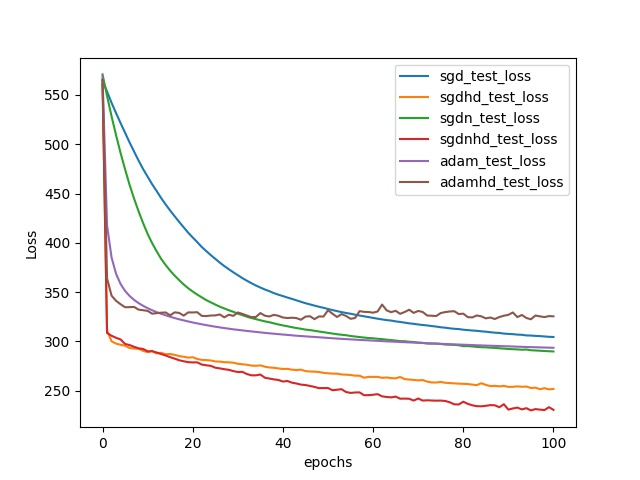

Values plotted in this chart, from the file beside it:
, sgd_test_loss, sgdhd_test_loss, sgdn_test_loss, sgdnhd_test_loss, adam_test_loss, adamhd_test_loss
0, 564.6, 564.9, 570.9, 560.8, 569, 565.6
1, 553.5, 310.8, 549.1, 308.5, 417.6, 363.8
2, 542.1, 300, 528.4, 305.6, 385, 346.4
3, 531.6, 297.7, 509.1, 303.5, 368.5, 341.1
4, 521.5, 296.4, 491.1, 301.9, 358.2, 337.6
5, 511.7, 295.5, 474.5, 297.3, 351.1, 334.5
6, 501.8, 293.2, 458.7, 296.2, 346, 334.7
7, 492.5, 292.6, 444.7, 294.4, 342, 334.9
8, 483.4, 292.3, 431.8, 292.9, 338.7, 332.1
9, 474.8, 290.3, 419.9, 292.2, 336, 331.5
10, 467.1, 289, 408.9, 289.8, 333.6, 330.9
11, 459.4, 290.3, 399.6, 289.8, 331.5, 328
12, 452.5, 287.7, 391.3, 288.6, 329.6, 328.6
13, 445.4, 288.3, 383.6, 287.1, 327.9, 329
14, 438.8, 286.8, 377.4, 285.6, 326.4, 329.3
15, 432.7, 287.1, 371.7, 283.9, 324.9, 326.4
16, 426.9, 286.2, 366.6, 282.4, 323.6, 329.4
17, 421.1, 285, 362, 280.7, 322.3, 328.8
18, 415.6, 284.3, 357.7, 279.7, 321.2, 326.1
19, 410.2, 283.4, 353.8, 278.8, 320.1, 329.3
20, 405.4, 283.8, 350.5, 278.5, 319.1, 329.3
21, 400.7, 282.1, 347.4, 278.6, 318.2, 329.5
22, 395.7, 281.1, 344.6, 276.4, 317.3, 325.8
23, 391.6, 280.9, 341.8, 275.7, 316.4, 325.6
24, 387.5, 280.5, 339.5, 275.1, 315.6, 326.2
25, 383.7, 279.6, 337.3, 273.2, 314.8, 326.3
26, 379.9, 279.4, 335.1, 272.5, 314.1, 327.3
27, 376.4, 278.8, 333.4, 271.7, 313.4, 324.3
28, 373.1, 278.7, 331.5, 271, 312.8, 326.9
29, 370, 278.3, 330, 269.8, 312.1, 325.8
30, 367.1, 277.2, 328, 268.8, 311.6, 329.2
31, 364.2, 276.7, 326.6, 269, 311.1, 327.8
32, 361.5, 276.2, 325, 266.8, 310.5, 326.1
33, 359, 275.4, 323.6, 265.5, 310, 324.5
34, 356.6, 275.1, 322.5, 265.4, 309.5, 324.7
35, 354.6, 275.6, 321.3, 266.3, 309.1, 328.6
36, 352.6, 274.2, 320.2, 263, 308.6, 326
37, 350.8, 273.5, 319.3, 262.2, 308.1, 325.2
38, 348.9, 273.1, 318.2, 261.3, 307.7, 326.8
39, 347.3, 272.5, 317.1, 260.7, 307.3, 325.9
40, 345.9, 271.9, 316.1, 259.2, 306.9, 324.2
41, 344.4, 272, 315.2, 259.7, 306.5, 323.6
42, 343, 271.2, 314.3, 258, 306.1, 323.9
43, 341.6, 270.9, 313.4, 257.2, 305.6, 323.6
44, 340.1, 271.2, 312.7, 256, 305.3, 321.9
45, 338.7, 269.8, 311.9, 255.6, 305, 325
46, 337.5, 269.3, 311.4, 254.7, 304.7, 325.5
47, 336.2, 269.2, 310.7, 253.7, 304.4, 322.5
48, 335, 268.9, 309.9, 252.4, 304.1, 325.2
49, 334, 268, 309.2, 252.5, 303.7, 325.1
50, 332.8, 267.6, 308.6, 252.5, 303.4, 331.5
51, 331.7, 267.2, 307.8, 250.3, 303.1, 328
52, 330.6, 267.1, 307.2, 250.8, 302.8, 324.7
53, 329.6, 266.3, 306.6, 251.4, 302.5, 327.6
54, 328.7, 266.1, 306.2, 248.5, 302.2, 325.7
55, 328, 265.8, 305.4, 247.6, 302, 322.8
56, 327, 265.1, 304.8, 248, 301.7, 323.6
57, 326.2, 265.1, 304.3, 248.1, 301.4, 330.6
58, 325.3, 263.1, 303.8, 245.3, 301.2, 329.9
59, 324.6, 263.9, 303.3, 245.4, 300.9, 329.7
... 41 more rows
